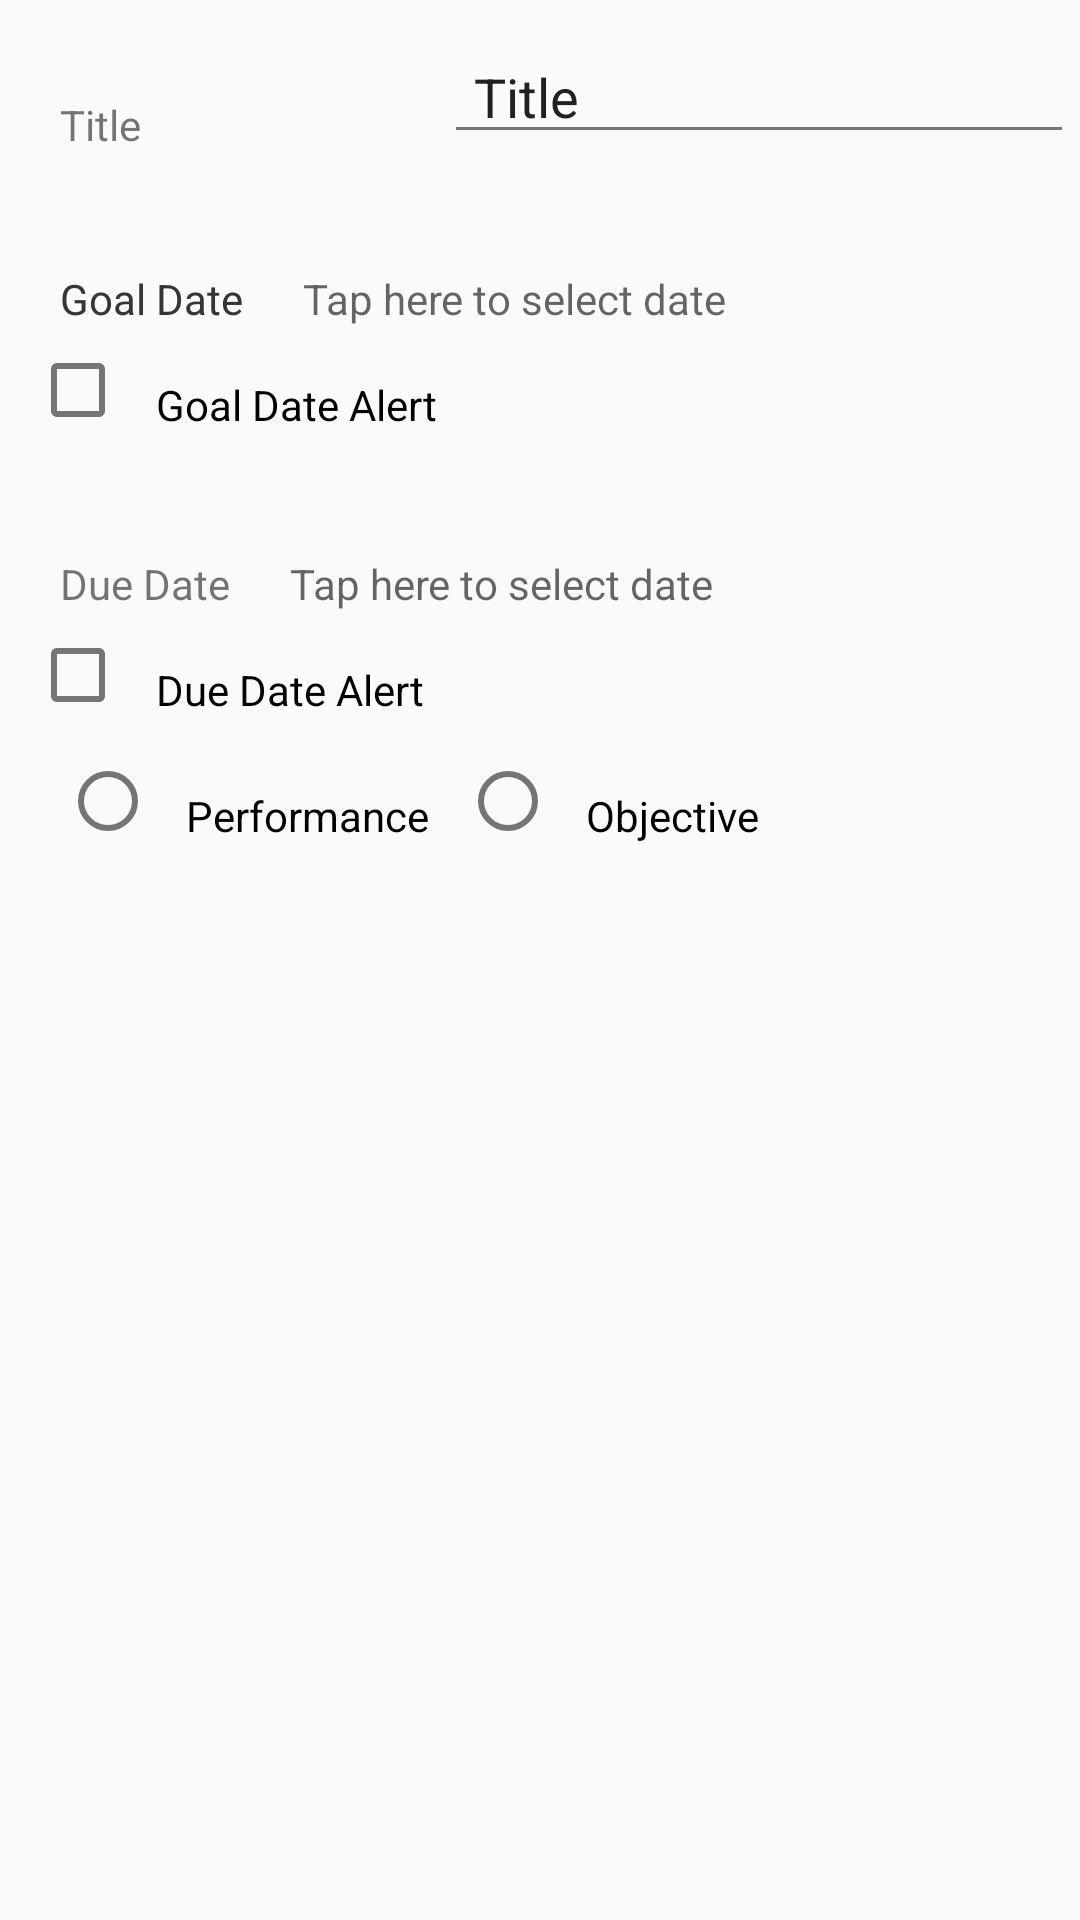

Reconstruct the res/layout file that produces this screen, plus the resources it refers to.
<!-- AndroidManifest.xml: application theme AppTheme -->
<!-- res/layout/assessment_detail_layout.xml -->
<?xml version="1.0" encoding="utf-8"?>
<android.support.constraint.ConstraintLayout xmlns:android="http://schemas.android.com/apk/res/android"
    xmlns:tools="http://schemas.android.com/tools"
    android:layout_width="match_parent"
    android:layout_height="match_parent">

    <RelativeLayout
        android:layout_width="368dp"
        android:layout_height="495dp"
        android:paddingLeft="10dp"
        android:paddingRight="10dp"
        android:paddingTop="10dp"
        tools:layout_editor_absoluteX="8dp"
        tools:layout_editor_absoluteY="8dp">

        <TextView
            android:id="@+id/textView6"
            android:layout_width="wrap_content"
            android:layout_height="wrap_content"
            android:layout_below="@+id/assessment_title_label"
            android:layout_marginTop="29dp"
            android:paddingLeft="10dp"
            android:paddingRight="10dp"
            android:paddingTop="10dp"
            android:text="Goal Date" />


        <TextView
            android:id="@+id/assessment_title_label"
            android:layout_width="wrap_content"
            android:layout_height="wrap_content"
            android:layout_alignParentLeft="true"
            android:layout_alignParentStart="true"
            android:layout_alignParentTop="true"
            android:layout_marginTop="12dp"
            android:paddingLeft="10dp"
            android:paddingRight="10dp"
            android:paddingTop="10dp"
            android:text="Title" />

        <EditText
            android:id="@+id/assessment_title_input"
            android:layout_width="wrap_content"
            android:layout_height="wrap_content"
            android:layout_alignParentEnd="true"
            android:layout_alignParentRight="true"
            android:layout_alignParentTop="true"
            android:ems="10"
            android:inputType="textPersonName"
            android:paddingLeft="10dp"
            android:paddingRight="10dp"
            android:paddingTop="10dp"
            android:text="Title" />

        <TextView
            android:id="@+id/textView9"
            android:layout_width="wrap_content"
            android:layout_height="wrap_content"
            android:layout_below="@+id/assessment_title_label"
            android:layout_marginTop="29dp"
            android:paddingLeft="10dp"
            android:paddingRight="10dp"
            android:paddingTop="10dp"
            android:text="Goal Date" />

        <TextView
            android:id="@+id/goal_date_textview"
            android:layout_width="wrap_content"
            android:layout_height="wrap_content"
            android:layout_alignBaseline="@+id/textView9"
            android:layout_toRightOf="@id/textView9"
            android:hint="Tap here to select date"
            android:paddingLeft="10dp"
            android:paddingRight="10dp"
            android:paddingTop="10dp"
            android:tooltipText="Tap here to select Date" />

        <CheckBox
            android:id="@+id/goal_alert_checkbox"
            android:layout_width="wrap_content"
            android:layout_height="wrap_content"
            android:layout_below="@+id/textView9"
            android:layout_marginTop="5dp"
            android:paddingLeft="10dp"
            android:paddingRight="10dp"
            android:paddingTop="10dp"
            android:text="Goal Date Alert" />
        
        <TextView
            android:id="@+id/textView10"
            android:layout_width="wrap_content"
            android:layout_height="wrap_content"
            android:layout_below="@+id/goal_alert_checkbox"
            android:layout_marginTop="29dp"
            android:paddingLeft="10dp"
            android:paddingRight="10dp"
            android:paddingTop="10dp"
            android:text="Due Date" />

        <TextView
            android:id="@+id/due_date_textview"
            android:layout_width="wrap_content"
            android:layout_height="wrap_content"
            android:layout_alignTop="@+id/textView10"
            android:layout_toRightOf="@id/textView10"
            android:hint="Tap here to select date"
            android:paddingLeft="10dp"
            android:paddingRight="10dp"
            android:paddingTop="10dp"
            android:tooltipText="Tap here to select Date" />



        <CheckBox
            android:id="@+id/due_alert_checkbox"
            android:layout_width="wrap_content"
            android:layout_height="wrap_content"
            android:layout_below="@+id/textView10"
            android:layout_marginTop="5dp"
            android:paddingLeft="10dp"
            android:paddingRight="10dp"
            android:paddingTop="10dp"
            android:text="Due Date Alert" />

        <RadioGroup xmlns:android="http://schemas.android.com/apk/res/android"
            android:layout_width="fill_parent"
            android:layout_height="wrap_content"
            android:orientation="horizontal"
            android:layout_alignParentLeft="true"
            android:layout_alignParentStart="true"
            android:layout_below="@+id/due_alert_checkbox"
            android:paddingLeft="10dp"
            android:paddingRight="10dp"
            android:paddingTop="10dp">

            <RadioButton
                android:id="@+id/performance_radio"
                android:layout_width="wrap_content"
                android:layout_height="wrap_content"
                android:paddingLeft="10dp"
                android:paddingRight="10dp"
                android:paddingTop="10dp"
                android:text="Performance" />

            <RadioButton
                android:id="@+id/objective_radio"
                android:layout_width="wrap_content"
                android:paddingLeft="10dp"
                android:paddingRight="10dp"
                android:paddingTop="10dp"
                android:text="Objective" />
        </RadioGroup>

    </RelativeLayout>
</android.support.constraint.ConstraintLayout>
<!-- resources referenced by this layout -->
<resources>
  <style name="AppTheme" parent="Theme.AppCompat.Light.DarkActionBar">
          
          <item name="colorPrimary">@color/primary_light</item>
          <item name="colorPrimaryDark">@color/primary_dark</item>
          <item name="colorAccent">@color/accent</item>
          <item name="android:textColorPrimary">@color/primary_text</item>
          <item name="android:textColorSecondary">@color/secondary_text</item>
  
      </style>
  <color name="primary_light">#4caf50</color>
  <color name="primary_dark">#388E3C</color>
  <color name="accent">#8BC34A</color>
  <color name="primary_text">#212121</color>
  <color name="secondary_text">#757575</color>
</resources>
